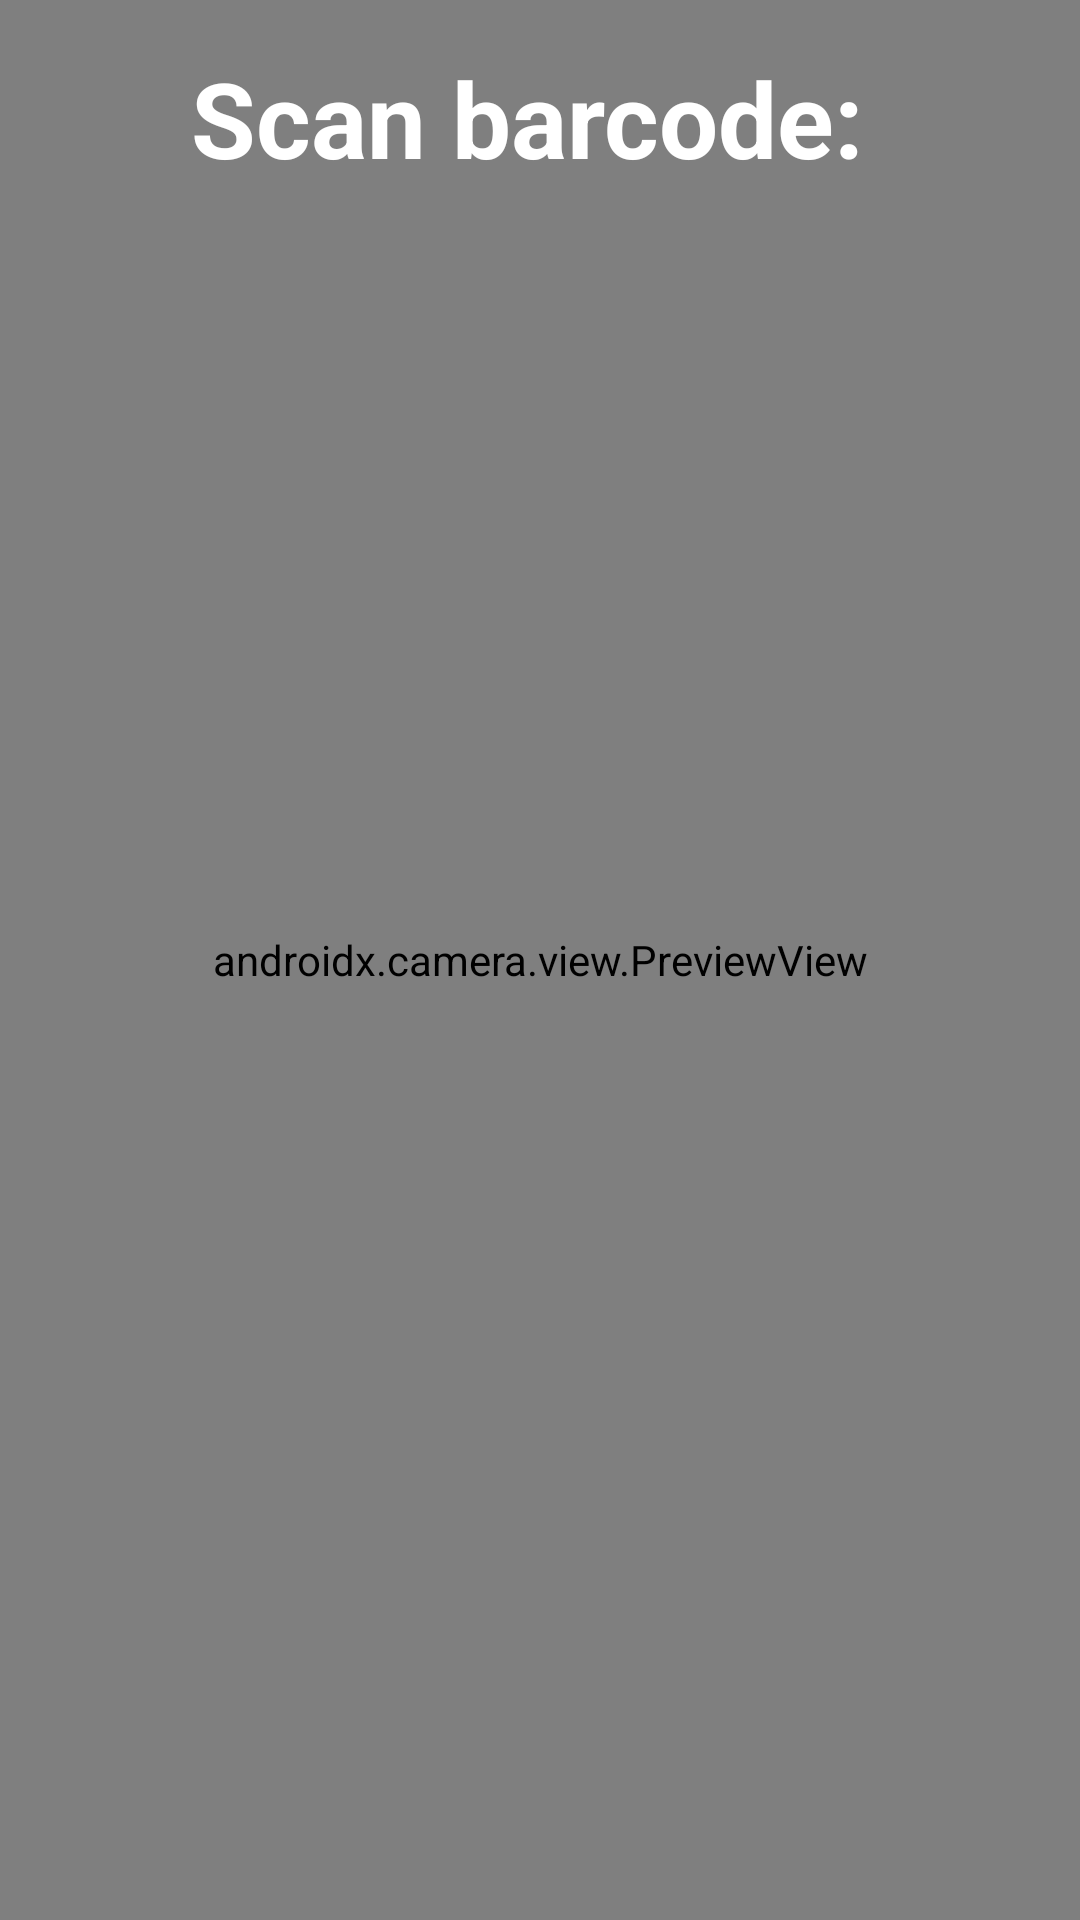

The Android layout XML behind this screen, and the referenced resources:
<!-- AndroidManifest.xml: application theme Theme.Food5 -->
<!-- res/layout/fragment_scan.xml -->
<?xml version="1.0" encoding="utf-8"?>
<FrameLayout xmlns:android="http://schemas.android.com/apk/res/android"
    xmlns:app="http://schemas.android.com/apk/res-auto"
    xmlns:tools="http://schemas.android.com/tools"
    android:layout_width="match_parent"
    android:layout_height="match_parent"
    tools:context=".ScanFragment">

    
        
        <androidx.camera.view.PreviewView
            android:id="@+id/previewView"
            android:layout_width="match_parent"
            android:layout_height="match_parent" />

        <TextView
            android:id="@+id/barcodeText"
            android:text="Scan barcode: "
            android:gravity="center"
            android:textSize="35sp"
            android:textColor="#FFFFFF"
            android:layout_width="match_parent"
            android:layout_height="wrap_content"
            android:textStyle="bold"
            android:padding="16dp"/>

</FrameLayout>
<!-- resources referenced by this layout -->
<resources>
  <style name="Theme.Food5" parent="Base.Theme.Food5" />
  <style name="Base.Theme.Food5" parent="Theme.Material3.DayNight.NoActionBar">
          
          
      </style>
</resources>
